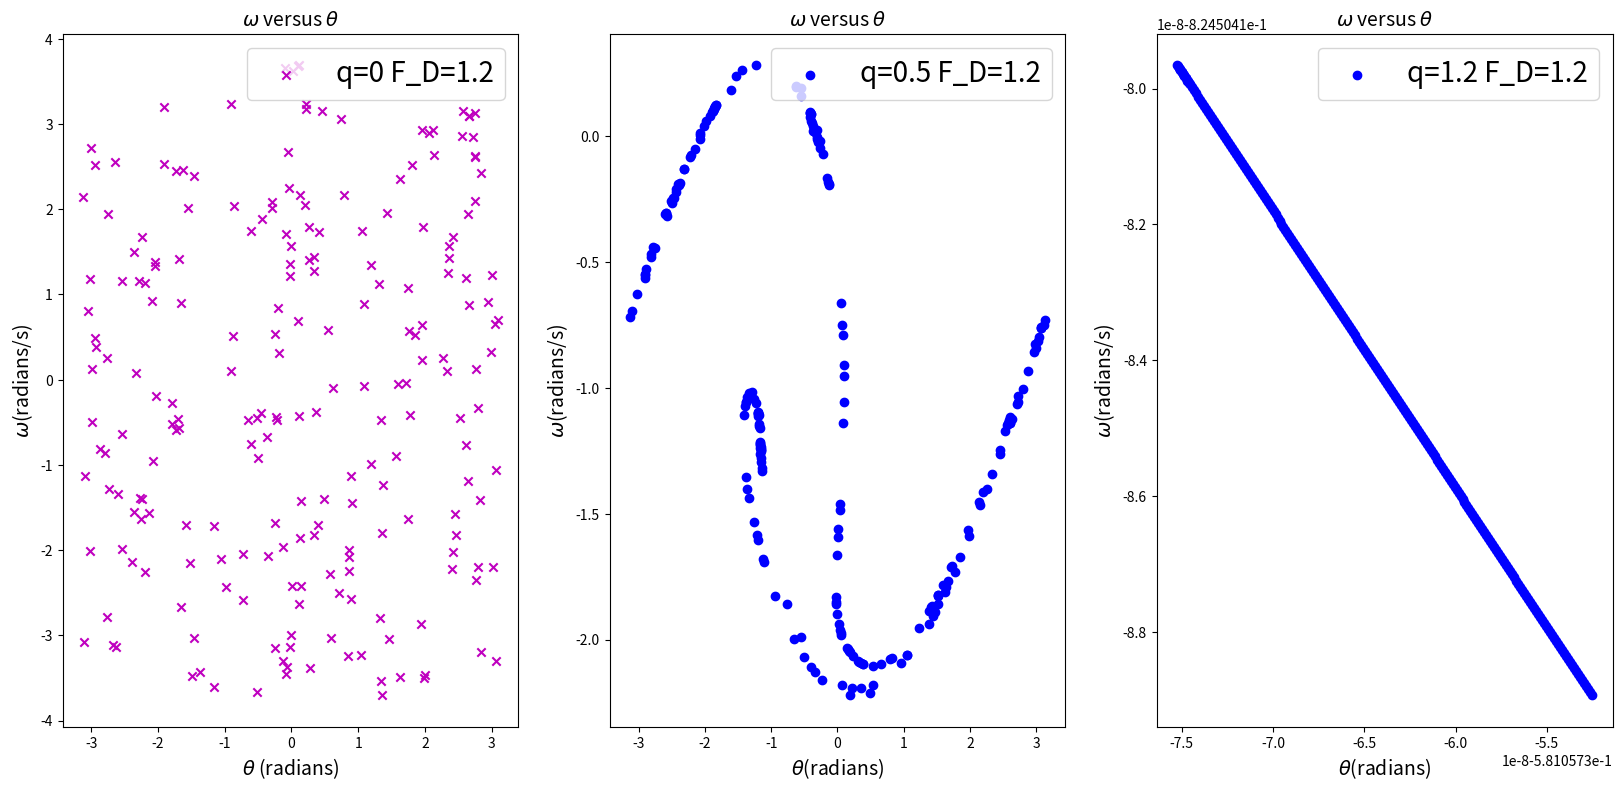

Reproduce this figure in Python.
# basic packages needed
# matplotlib - for plot 2D lines
# numpy - for math
import matplotlib.pyplot as plt
import numpy as np
import math
import pylab as pl
# class CROMER
class CROMER_1(object):
    def __init__(self, _theta0=0.2, _omg0=0., _t0=0., _l=9.8,_g=9.8, _dt=6.0*math.pi/1000, _time=6000.0,):
        self.theta, self.omg, self.t = [_theta0], [_omg0], [_t0]
        self.l, self.g, self.dt, self.time, self.n= _l, _g, _dt, _time, int(_time/_dt)
        self.F_D=[0.0,0.5,1.2]
        self.q=[0,0.5,1.2]
        self.theta1=[]
        self.omg1=[]
        self.p=0
    def calculate(self):
        for i in range(self.n):
            self.omg.append(self.omg[i]+(-self.g/self.l*math.sin(self.theta[i])-self.q[0]*self.omg[i]+self.F_D[2]*math.sin(2./3.*self.t[i]))*self.dt)
            self.theta.append(self.theta[i]+self.omg[i+1]*self.dt)
            if self.theta[i+1]<-math.pi:
               self.theta[i+1]=self.theta[i+1]+2*math.pi
            if self.theta[i+1]>math.pi:
               self.theta[i+1]=self.theta[i+1]-2*math.pi
            self.t.append(self.t[i]+self.dt)
            self.p=i%1000
            if i%1000==375:
               self.theta1.append(self.theta[-1])
               self.omg1.append(self.omg[-1])
        self.theta1=self.theta1[100:]
        self.omg1=self.omg1[100:]
    def plot_theta1(self,_ax):
        _ax.axes.scatter(self.theta1, self.omg1, marker='x',color='m',label='q=0 F_D=1.2')

class CROMER_2(CROMER_1):
    def calculate(self):
        for i in range(self.n):
            self.omg.append(self.omg[i]+(-self.g/self.l*math.sin(self.theta[i])-self.q[1]*self.omg[i]+self.F_D[2]*math.sin(2./3.*self.t[i]))*self.dt)
            self.theta.append(self.theta[i]+self.omg[i+1]*self.dt)
            if self.theta[i+1]<-math.pi:
               self.theta[i+1]=self.theta[i+1]+2*math.pi
            if self.theta[i+1]>math.pi:
               self.theta[i+1]=self.theta[i+1]-2*math.pi
            self.t.append(self.t[i]+self.dt)
            if i%1000==375:
               self.theta1.append(self.theta[-1])
               self.omg1.append(self.omg[-1])
        self.theta1=self.theta1[100:]
        self.omg1=self.omg1[100:]
    def plot_theta2(self,_ax):
        _ax.axes.scatter(self.theta1,self.omg1,marker='o',color='b',label='q=0.5 F_D=1.2')

class CROMER_3(CROMER_1):
    def calculate(self):
        for i in range(self.n):
            self.omg.append(self.omg[i]+(-self.g/self.l*math.sin(self.theta[i])-self.q[2]*self.omg[i]+self.F_D[2]*math.sin(2./3.*self.t[i]))*self.dt)
            self.theta.append(self.theta[i]+self.omg[i+1]*self.dt)
            if self.theta[i+1]<-math.pi:
               self.theta[i+1]=self.theta[i+1]+2*math.pi
            if self.theta[i+1]>math.pi:
               self.theta[i+1]=self.theta[i+1]-2*math.pi
            self.t.append(self.t[i]+self.dt)
            if i%1000==375:
               self.theta1.append(self.theta[-1])
               self.omg1.append(self.omg[-1])
        self.theta1=self.theta1[100:]
        self.omg1=self.omg1[100:]
    def plot_theta3(self,_ax):
        _ax.axes.scatter(self.theta1,self.omg1,marker='o',color='b',label='q=1.2 F_D=1.2')

fig= plt.figure(figsize=(20,9))
ax1 = plt.subplot(131)
ax2 = plt.subplot(132)
ax3 = plt.subplot(133)
comp= CROMER_1()
comp.calculate()
comp.plot_theta1(ax1)
comp=CROMER_2()
comp.calculate()
comp.plot_theta2(ax2)
comp=CROMER_3()
comp.calculate()
comp.plot_theta3(ax3)

ax1.set_title(r'$\omega$ versus $\theta$',fontsize=14)
ax2.set_title(r'$\omega$ versus $\theta$',fontsize=14)
ax3.set_title(r'$\omega$ versus $\theta$',fontsize=14)
ax1.set_ylabel(r'$\omega$(radians/s)',fontsize=14)
ax1.set_xlabel(r'$\theta$ (radians)',fontsize=14)
ax2.set_xlabel(r'$\theta$(radians)',fontsize=14)
ax2.set_ylabel(r'$\omega$(radians/s)',fontsize=14)
ax3.set_xlabel(r'$\theta$(radians)',fontsize=14)
ax3.set_ylabel(r'$\omega$(radians/s)',fontsize=14)
ax1.legend(fontsize=20,loc='best')
ax2.legend(fontsize=20,loc='best')
ax3.legend(fontsize=20,loc='best')
plt.show(fig)
